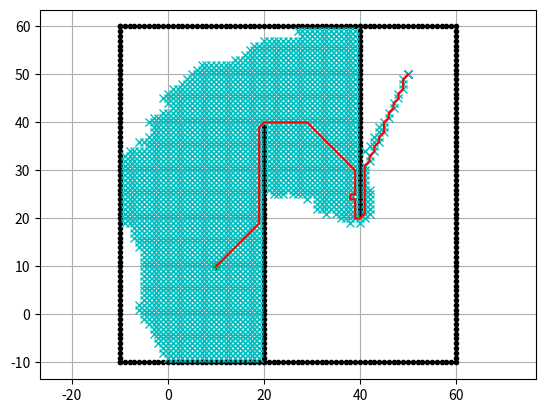

The script that saved this image:
import numpy as np
import matplotlib.pyplot as plt
import math
import matplotlib.animation as animation
from matplotlib.animation import PillowWriter

show_animation = True
save_animation = False

class AStarPlanner:

    def __init__(self,ox,oy):
        self.ox = ox
        self.oy = oy
        self.min_x = round(min(ox))
        self.min_y = round(min(oy))
        self.max_x = round(max(ox))
        self.max_y = round(max(oy))

        self.width_x = round((self.max_x - self.min_x))
        self.width_y = round((self.max_y - self.min_y))
        self.motion = self.get_motion()

    class Node:
        def __init__(self,x,y,cost,parentIndex):
            self.x = x
            self.y = y
            self.cost = cost
            self.parentIndex = parentIndex
        
        def __str__(self):
            return str(self.x) + "," + str(self.y) + "," + str(
                self.cost) + "," + str(self.parent_index)

    def planning(self,sx,sy,gx,gy):

        startNode = self.Node(sx,sy,0.0,-1)

        openset = dict()
        closedset = dict()
        openset[self.get_node_idx(startNode)] = startNode

        while len(openset)!=0:
            current_idx = min(openset, key=lambda o: openset[o].cost+self.heuristic(openset[o],gx,gy))
            currentNode = openset[current_idx]

            if show_animation:
                plt.plot(currentNode.x,currentNode.y,"xc")
                if len(closedset.keys()) % 100 == 0:
                    plt.pause(0.0001)

            
            if currentNode.x == gx and currentNode.y == gy:
                print("Found Goal!")
                # goalNode = currentNode
                break

            del openset[current_idx]

            closedset[current_idx] = currentNode

            for i, _ in enumerate(self.motion):
                newNode = self.Node(currentNode.x+self.motion[i][0],
                                currentNode.y+self.motion[i][1],
                                currentNode.cost+self.motion[i][2],
                                self.get_node_idx(currentNode))
                
                if self.hit_obst(newNode):
                    continue

                newNode_idx = self.get_node_idx(newNode)
                if newNode_idx in closedset:
                    continue
                    
                if newNode not in openset:    
                    openset[newNode_idx] = newNode
                else:
                    if openset[newNode_idx].cost > newNode.cost:
                        openset[newNode_idx] = newNode

        rx, ry = self.get_final_path(currentNode,closedset)
        return rx, ry, closedset

    def hit_obst(self,newNode):
        if (newNode.x, newNode.y) in set(zip(self.ox, self.oy)):
            return True
        else:
            return False
        


    def get_final_path(self,goalNode,closedset):
        rx, ry = [goalNode.x], [goalNode.y]
        parentIndex = goalNode.parentIndex
        while parentIndex!=-1:
            rx.append(closedset[parentIndex].x)
            ry.append(closedset[parentIndex].y)
            parentIndex = closedset[parentIndex].parentIndex
            
        return rx, ry    

    @staticmethod
    def get_motion():
        motion = [[0,1,1],[1,0,1],[-1,0,1],[0,-1,1],
                  [-1, -1, math.sqrt(2)],
                  [-1, 1, math.sqrt(2)],
                  [1, -1, math.sqrt(2)],
                  [1, 1, math.sqrt(2)]]
        return motion

    def get_node_idx(self,node):
        return ((node.y- self.min_y)*self.width_x+(node.x- self.min_x))

    def heuristic(self,node,gx,gy):
        return math.sqrt((node.x-gx)**2+(node.y-gy)**2)


def main():
    print("Start!")
    # start and goal position
    sx = 10.0  # [m]
    sy = 10.0  # [m]
    gx = 50.0  # [m]
    gy = 50.0  # [m]

    # set obstacle positions
    ox, oy = [], []
    for i in range(-10, 60):
        ox.append(i)
        oy.append(-10.0)
    for i in range(-10, 60):
        ox.append(60.0)
        oy.append(i)
    for i in range(-10, 61):
        ox.append(i)
        oy.append(60.0)
    for i in range(-10, 61):
        ox.append(-10.0)
        oy.append(i)
    for i in range(-10, 40):
        ox.append(20.0)
        oy.append(i)
    for i in range(0, 40):
        ox.append(40.0)
        oy.append(60.0 - i)

    if show_animation:  # pragma: no cover
        plt.plot(ox, oy, ".k")
        plt.plot(sx, sy, "og")
        plt.plot(gx, gy, "xb")
        plt.grid(True)
        plt.axis("equal")

    planner = AStarPlanner(ox,oy)
    rx, ry, closedset = planner.planning(sx,sy,gx,gy)

    print(len(closedset))

    if show_animation:  # pragma: no cover
        plt.plot(rx, ry, "-r")
        plt.pause(0.001)
        plt.show()

    if save_animation:
        fig, ax = plt.subplots()
        ax.plot(ox, oy, ".k")
        ax.plot(sx, sy, "og")
        ax.plot(gx, gy, "xb")
        plt.grid(True)
        plt.axis("equal")

        def update(frame):
            if frame % 1 == 0:
                key = list(closedset.keys())[frame]
                currentNode = closedset[key]
                ax.plot(currentNode.x, currentNode.y, "xc")
                plt.grid(True)
                plt.axis("equal")
            if frame == len(closedset)-1:
                plt.plot(rx, ry, "-r")

        ani = animation.FuncAnimation(fig, update, frames=len(closedset), interval = 1, repeat=False)        
        ani.save('animation_astar.gif', writer=PillowWriter(fps=50))
        plt.show()


if __name__ == '__main__':
    main()